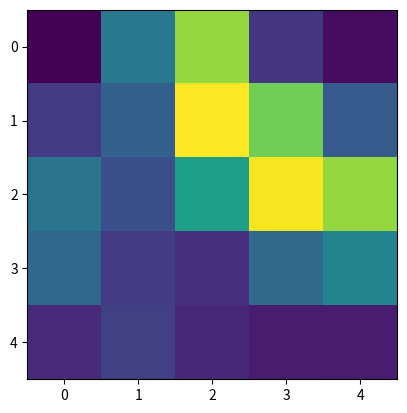

The matplotlib source for this figure:
import numpy as np
from matplotlib import pyplot as plt 

vetor = np.array([[0.11363994, 0.2262148,  0.34650161, 0.15766054, 0.12230486],
                    [0.16180717, 0.19894323, 0.39079331, 0.33101668, 0.19305847],
                    [0.22016653, 0.18165517, 0.26957249, 0.38743027, 0.34672369],
                    [0.20613426, 0.16314777, 0.1517351,  0.20894427, 0.23919577],
                    [0.14812439, 0.16596226, 0.1444462,  0.13446628, 0.13590191]])

plt.imshow(vetor)
plt.show()